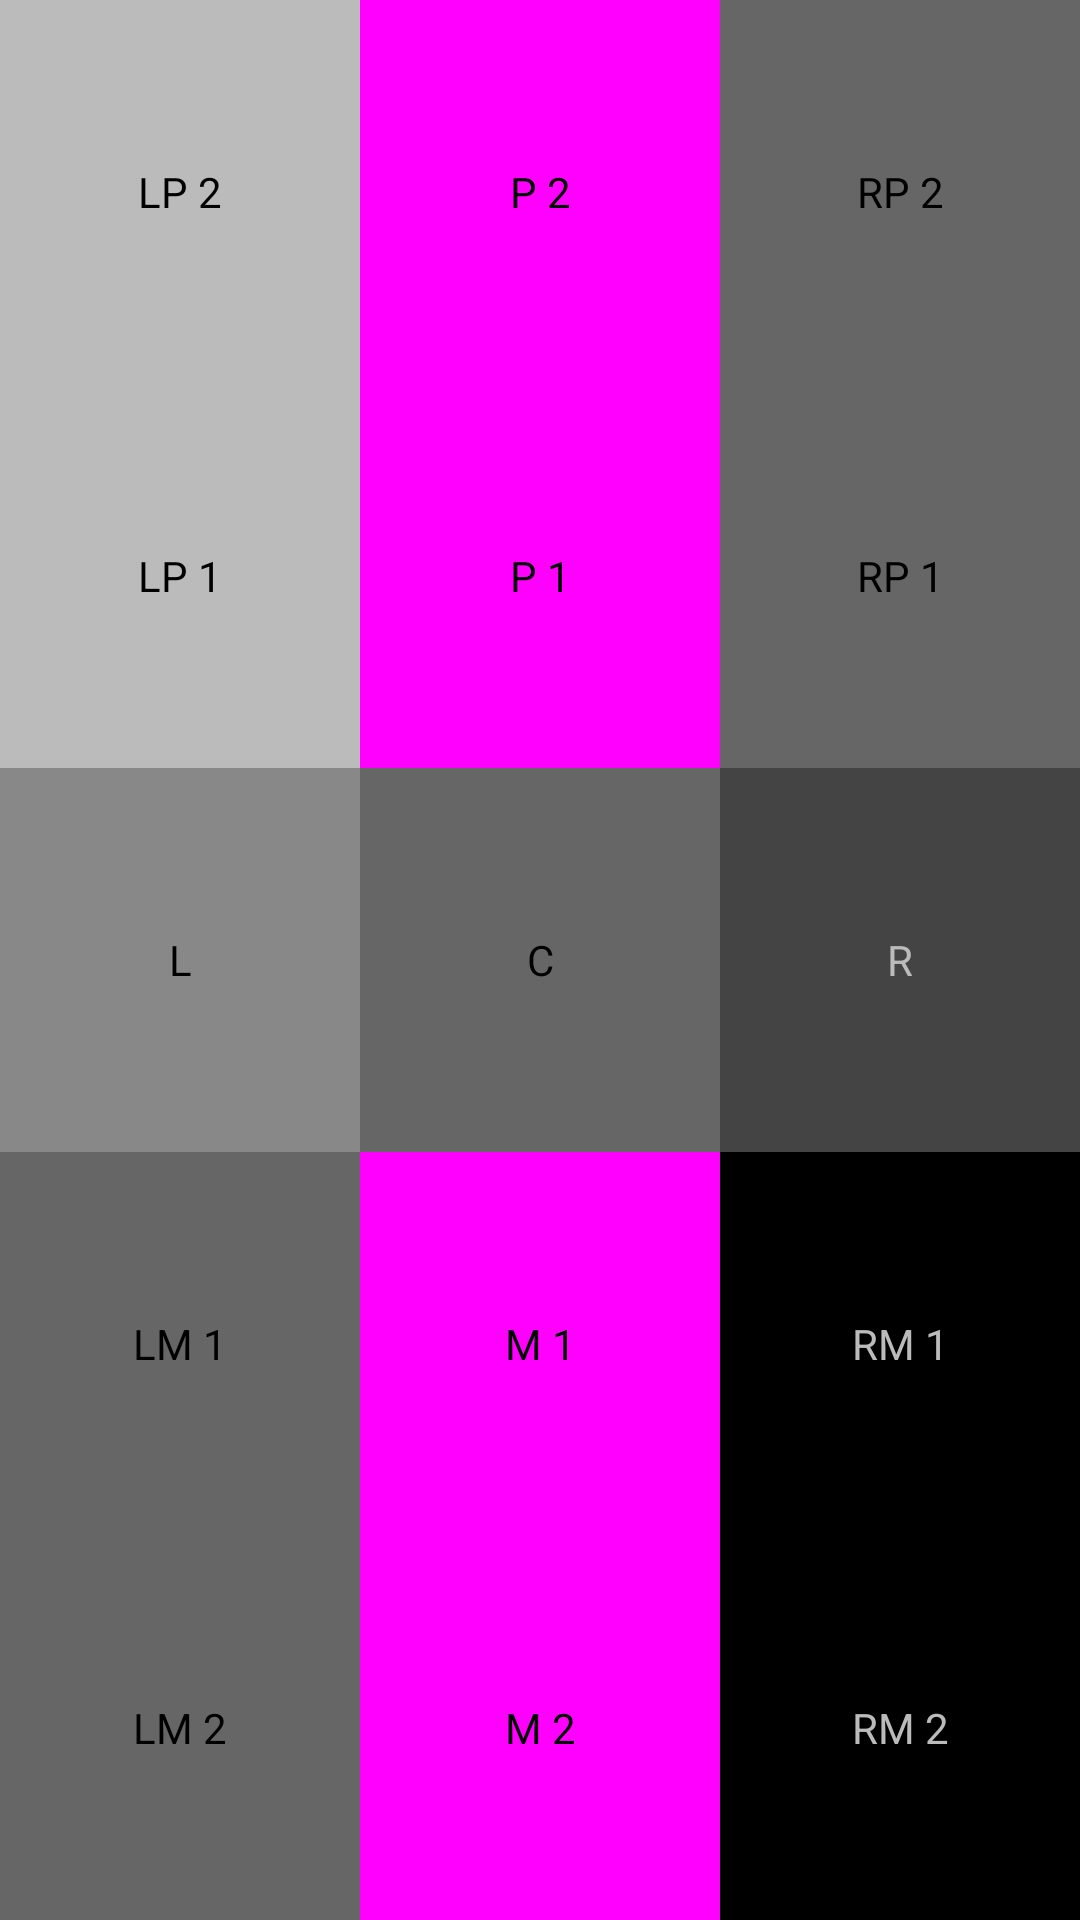

The Android layout XML behind this screen, and the referenced resources:
<!-- AndroidManifest.xml: application theme AppTheme -->
<!-- res/layout/activity_main.xml -->
<?xml version="1.0" encoding="utf-8"?>
<LinearLayout 
    xmlns:android="http://schemas.android.com/apk/res/android"
    xmlns:tools="http://schemas.android.com/tools"
    android:layout_width="match_parent"
    android:layout_height="match_parent"
    tools:context=".MainActivity"
    android:orientation="vertical">

        <LinearLayout
            android:layout_width="match_parent"
            android:layout_height="match_parent"
            android:layout_weight="1"
            android:orientation="horizontal">

            <Button
                android:id="@+id/button18"
                android:layout_width="match_parent"
                android:layout_height="match_parent"
                android:layout_weight="1"
                android:text="@string/lp_2"
                android:background="@color/white" />

            <Button
                android:id="@+id/button17"
                android:layout_width="match_parent"
                android:layout_height="match_parent"
                android:layout_weight="1"
                android:text="@string/p_2"
                android:background="@color/magenta" />

            <Button
                android:id="@+id/button16"
                android:layout_width="match_parent"
                android:layout_height="match_parent"
                android:layout_weight="1"
                android:text="@string/rp_2"
                android:background="@color/m_gray" />
        </LinearLayout>

        <LinearLayout
            android:layout_width="match_parent"
            android:layout_height="match_parent"
            android:layout_weight="1"
            android:orientation="horizontal">

            <Button
                android:id="@+id/button21"
                android:layout_width="match_parent"
                android:layout_height="match_parent"
                android:layout_weight="1"
                android:text="@string/lp_1"
                android:background="@color/white" />

            <Button
                android:id="@+id/button20"
                android:layout_width="match_parent"
                android:layout_height="match_parent"
                android:layout_weight="1"
                android:text="@string/p_1"
                android:background="@color/magenta" />

            <Button
                android:id="@+id/button19"
                android:layout_width="match_parent"
                android:layout_height="match_parent"
                android:layout_weight="1"
                android:text="@string/rp_1"
                android:background="@color/m_gray" />
        </LinearLayout>

        <LinearLayout
            android:layout_width="match_parent"
            android:layout_height="match_parent"
            android:layout_weight="1"
            android:orientation="horizontal">

            <Button
                android:id="@+id/button24"
                android:layout_width="match_parent"
                android:layout_height="match_parent"
                android:layout_weight="1"
                android:text="@string/l"
                android:background="@color/w_gray" />

            <Button
                android:id="@+id/button23"
                android:layout_width="match_parent"
                android:layout_height="match_parent"
                android:layout_weight="1"
                android:text="@string/c"
                android:background="@color/m_gray" />

            <Button
                android:id="@+id/button22"
                android:layout_width="match_parent"
                android:layout_height="match_parent"
                android:layout_weight="1"
                android:text="@string/r"
                android:textColor="@color/white"
                android:background="@color/b_gray" />
        </LinearLayout>

        <LinearLayout
            android:layout_width="match_parent"
            android:layout_height="match_parent"
            android:layout_weight="1"
            android:orientation="horizontal">

            <Button
                android:id="@+id/button27"
                android:layout_width="match_parent"
                android:layout_height="match_parent"
                android:layout_weight="1"
                android:text="@string/lm_1"
                android:background="@color/m_gray" />

            <Button
                android:id="@+id/button26"
                android:layout_width="match_parent"
                android:layout_height="match_parent"
                android:layout_weight="1"
                android:text="@string/m_1"
                android:background="@color/magenta" />

            <Button
                android:id="@+id/button25"
                android:layout_width="match_parent"
                android:layout_height="match_parent"
                android:layout_weight="1"
                android:text="@string/rm_1"
                android:textColor="@color/white"
                android:background="@color/black" />
        </LinearLayout>

        <LinearLayout
            android:layout_width="match_parent"
            android:layout_height="match_parent"
            android:layout_weight="1"
            android:orientation="horizontal">

            <Button
                android:id="@+id/button30"
                android:layout_width="match_parent"
                android:layout_height="match_parent"
                android:layout_weight="1"
                android:text="@string/lm_2"
                android:background="@color/m_gray" />

            <Button
                android:id="@+id/button28"
                android:layout_width="match_parent"
                android:layout_height="match_parent"
                android:layout_weight="1"
                android:text="@string/m_2"
                android:background="@color/magenta" />

            <Button
                android:id="@+id/button29"
                android:layout_width="match_parent"
                android:layout_height="match_parent"
                android:layout_weight="1"
                android:text="@string/rm_2"
                android:textColor="@color/white"
                android:background="@color/black" />
        </LinearLayout>
    </LinearLayout>
<!-- resources referenced by this layout -->
<resources>
  <color name="b_gray">#444444</color>
  <color name="black">#000000</color>
  <color name="m_gray">#666666</color>
  <color name="magenta">#FF00FF</color>
  <color name="w_gray">#888888</color>
  <color name="white">#BBBBBB</color>
  <string name="c">C</string>
  <string name="l">L</string>
  <string name="lm_1">LM 1</string>
  <string name="lm_2">LM 2</string>
  <string name="lp_1">LP 1</string>
  <string name="lp_2">LP 2</string>
  <string name="m_1">M 1</string>
  <string name="m_2">M 2</string>
  <string name="p_1">P 1</string>
  <string name="p_2">P 2</string>
  <string name="r">R</string>
  <string name="rm_1">RM 1</string>
  <string name="rm_2">RM 2</string>
  <string name="rp_1">RP 1</string>
  <string name="rp_2">RP 2</string>
  <style name="AppTheme" parent="Theme.AppCompat.Light.NoActionBar">
          
          <item name="colorPrimary">@color/colorPrimary</item>
          <item name="colorPrimaryDark">@color/colorPrimaryDark</item>
          <item name="colorAccent">@color/colorAccent</item>
          <item name="android:buttonStyle">@style/MyButton</item>
      </style>
  <color name="colorPrimary">#008577</color>
  <color name="colorPrimaryDark">#00574B</color>
  <color name="colorAccent">#D81B60</color>
  <style name="MyButton" parent="android:Widget.Button">
          <item name="android:textAllCaps">false</item>
      </style>
</resources>
